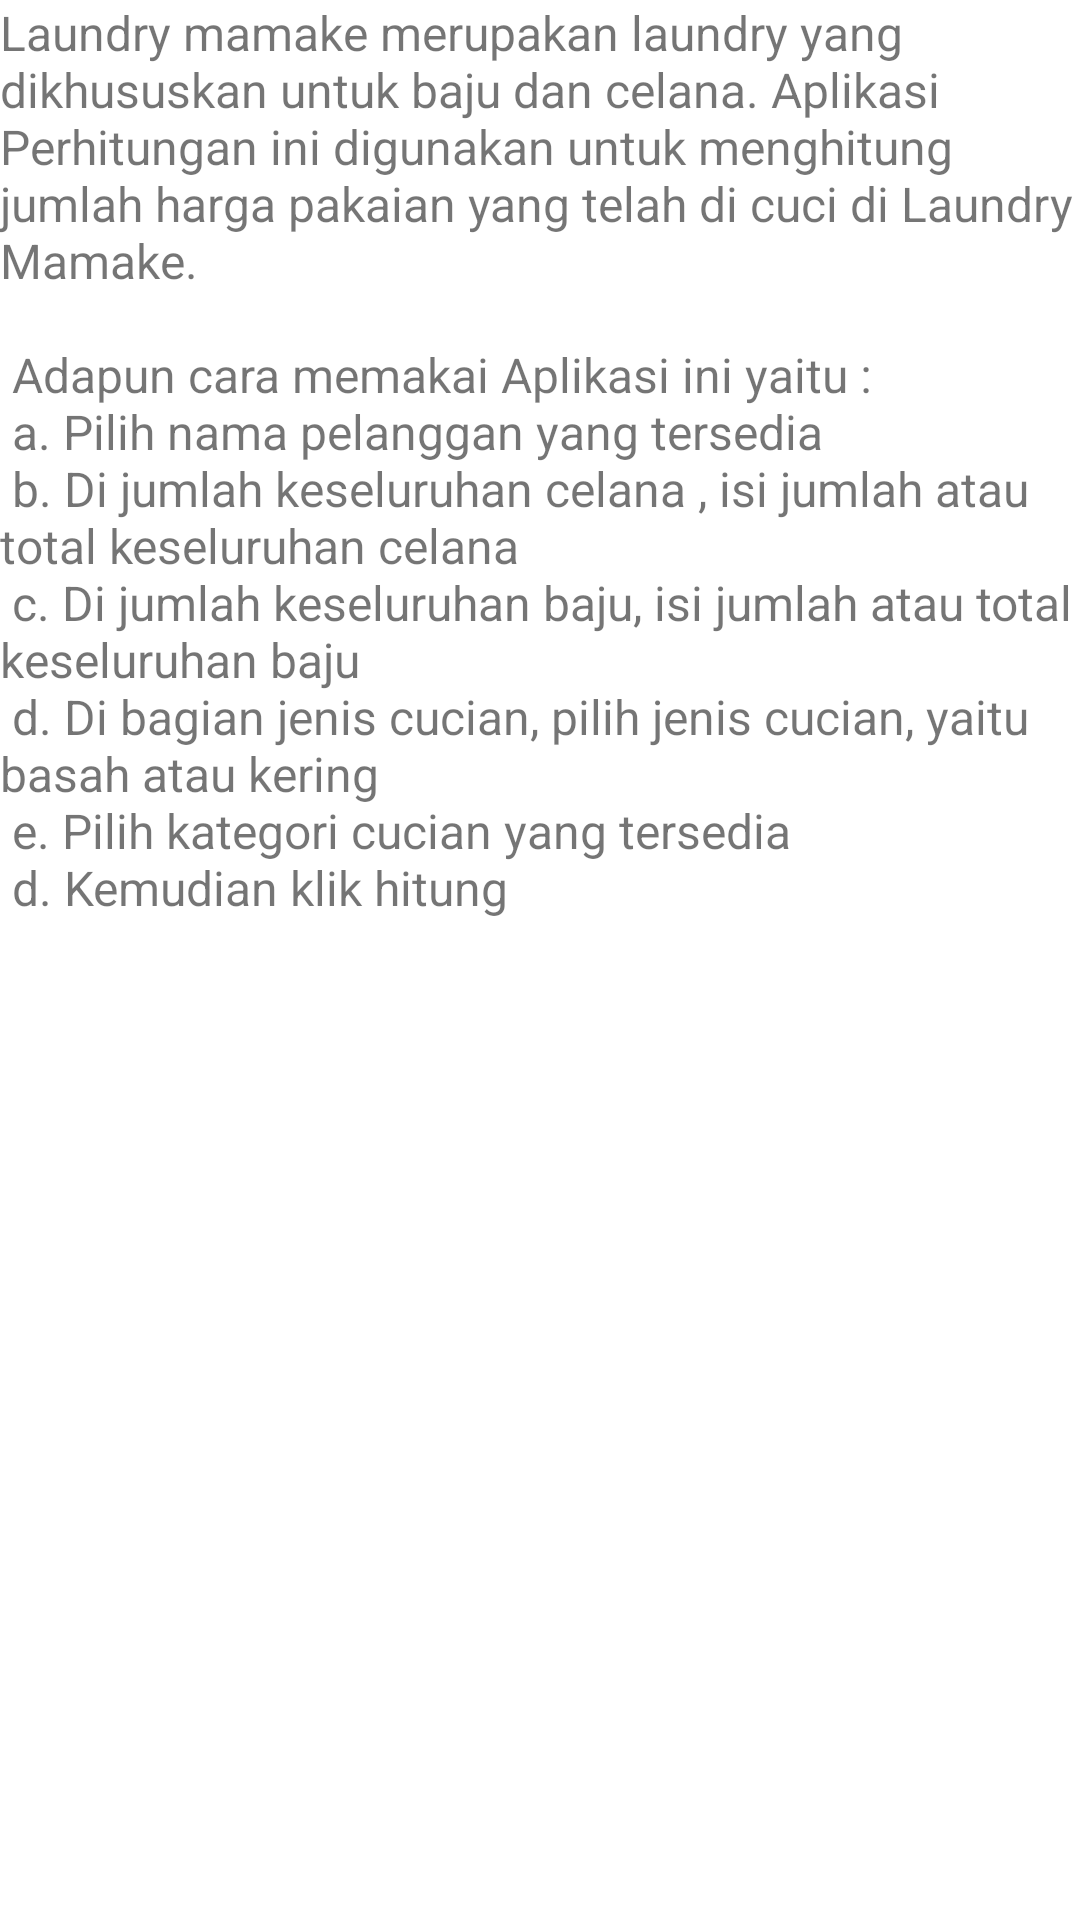

Here is an Android app screen rendered from its layout file. Give the layout XML and the strings, colors and styles it references.
<!-- AndroidManifest.xml: application theme Theme.Penghitungan -->
<!-- res/layout/tentang_fragment.xml -->
<?xml version="1.0" encoding="utf-8"?>
<TextView xmlns:android="http://schemas.android.com/apk/res/android"
    android:layout_width="match_parent"
    android:layout_height="match_parent"
    android:layout_margin="16dp"
    android:typeface="sans"
    android:text="@string/tentang"
    android:textSize="16sp" />
<!-- resources referenced by this layout -->
<resources>
  <string name="tentang">Laundry mamake merupakan laundry yang dikhususkan untuk baju dan celana.
          Aplikasi Perhitungan ini digunakan untuk menghitung jumlah harga pakaian yang telah di cuci di Laundry Mamake.\n \n
          Adapun cara memakai Aplikasi ini yaitu : \n
      a. Pilih nama pelanggan yang tersedia\n
      b. Di jumlah keseluruhan celana , isi jumlah atau total keseluruhan celana \n
      c. Di jumlah keseluruhan baju, isi jumlah atau total keseluruhan baju\n
      d. Di bagian jenis cucian, pilih jenis cucian, yaitu basah atau kering\n
      e. Pilih kategori cucian yang tersedia\n
      d. Kemudian klik hitung</string>
  <style name="Theme.Penghitungan" parent="Theme.MaterialComponents.DayNight.DarkActionBar">
          
          <item name="colorPrimary">@color/purple_500</item>
          <item name="colorPrimaryVariant">@color/purple_700</item>
          <item name="colorOnPrimary">@color/white</item>
          
          <item name="colorSecondary">@color/teal_200</item>
          <item name="colorSecondaryVariant">@color/teal_700</item>
          <item name="colorOnSecondary">@color/teal_200</item>
          
          <item name="android:statusBarColor" tools:targetApi="l">?attr/colorPrimaryVariant</item>
          
      </style>
  <!-- not gathered from this repository: default colours our renderer supplied (Android Studio template values) -->
  <color name="purple_500">#FF6200EE</color>
  <color name="purple_700">#FF3700B3</color>
  <color name="teal_200">#FF03DAC5</color>
  <color name="teal_700">#FF018786</color>
  <color name="white">#FFFFFFFF</color>
</resources>
